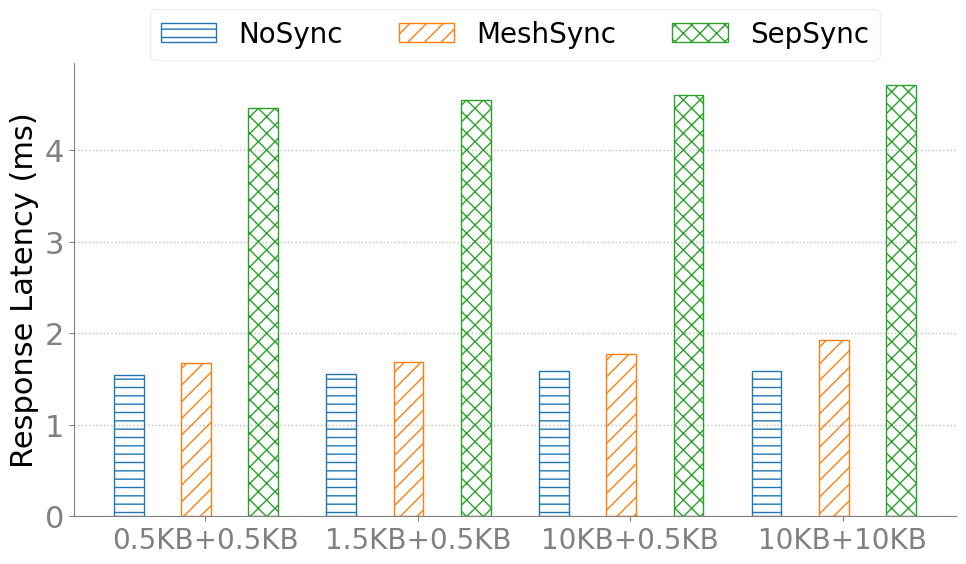

Source code (Python):
import matplotlib.pyplot as plt
import numpy as np

# %% Style
SECONDARY_COLOR = "#808080"
FONT_SIZE_SM = 18
FONT_SIZE_MD = 20
FONT_SIZE_LG = 22
COLORS = [
    "tab:blue",
    "tab:orange",
    "tab:green",
    "tab:red",
    "tab:purple",
    "tab:brown",
    "tab:pink",
    "tab:gray",
    "tab:olive",
    "tab:cyan",
]
HATCHS = ["--", "//", "xx", "\\", "oo", "..", "+", "O", "*"]

plt.rcParams.update(
    {
        "figure.figsize": (10, 6),
        "font.size": FONT_SIZE_SM,
        "axes.titlesize": FONT_SIZE_LG,
        "axes.labelsize": FONT_SIZE_LG,
        "font.family": "Calibri",
        "legend.framealpha": 0.5,
        "legend.fontsize": FONT_SIZE_SM,
        "axes.spines.right": False,
        "axes.spines.top": False,
        "axes.edgecolor": SECONDARY_COLOR,
        "xtick.color": SECONDARY_COLOR,
        "ytick.color": SECONDARY_COLOR,
        "xtick.labelsize": FONT_SIZE_LG,
        "ytick.labelsize": FONT_SIZE_LG,
        "grid.color": SECONDARY_COLOR,
        "grid.linestyle": ":",
        "grid.linewidth": 1,
        # enable grid
        "axes.grid": True,
        # disable x axis grid
        "axes.grid.axis": "y",
    }
)

if __name__ == "__main__":
    fig = plt.figure()
    ax = fig.add_subplot()

    x_labels = ["0.5KB+0.5KB", "1.5KB+0.5KB", "10KB+0.5KB","10KB+10KB"]
    # company_y = [0.0,0.42857]
    # bics_y = [0.141558,0.17316]
    # ft4_y = [0, 0.1]
    ydata = [
        [1539.56, 1550.48, 1589.36,1589.36, "NoSync"],
        [1674.20, 1682.92, 1774.08,1924.80, "MeshSync"],
        [4462.08, 4540.48, 4600.32,4708.98, "SepSync"],
        # [0.04523809524,0.05428571429, 1, 'NetE'],
        # [0.0582278481,0.05907172996, 1, 'NetF'],
        # [0,0, 1, 'NetG'],
        # [0,0, 1, 'NetH'],
        # [1,1, 1, 'NetI'],
    ]
    
    for row in ydata:
        row[:len(x_labels)] = [value / 1000 for value in row[:len(x_labels)]]

    #ax.grid(True, alpha=0.5)
    ax.grid(True, alpha=0.5, which='major', axis='y')
    for idx in range(0, len(ydata)):
        hdl = ax.bar(
            [i - 0.36 + idx * (0.95 / len(ydata)) for i in range(0, len(x_labels))],
            ydata[idx][0 : len(x_labels)],
            align="center",
            hatch=HATCHS[idx],
            color="none",
            edgecolor=COLORS[idx],
            width=0.14,
            label=ydata[idx][-1],
        )

    ax.set_xticks(np.arange(len(x_labels)))
    ax.set_xticklabels(x_labels, fontsize=20)
    ax.set_ylabel("Response Latency (ms)")
    # ax.set_ylim(0, 1.1)
    #ax.set_yscale("log")

    ax.legend(framealpha=0.3, prop={"size": 20}, draggable=True, ncols=3, labelspacing=0.2,loc='upper center',bbox_to_anchor=(0.5, 1.15))
    plt.tight_layout()
    plt.savefig('nginx_overhead.png', format='png', dpi=400)
    plt.show()